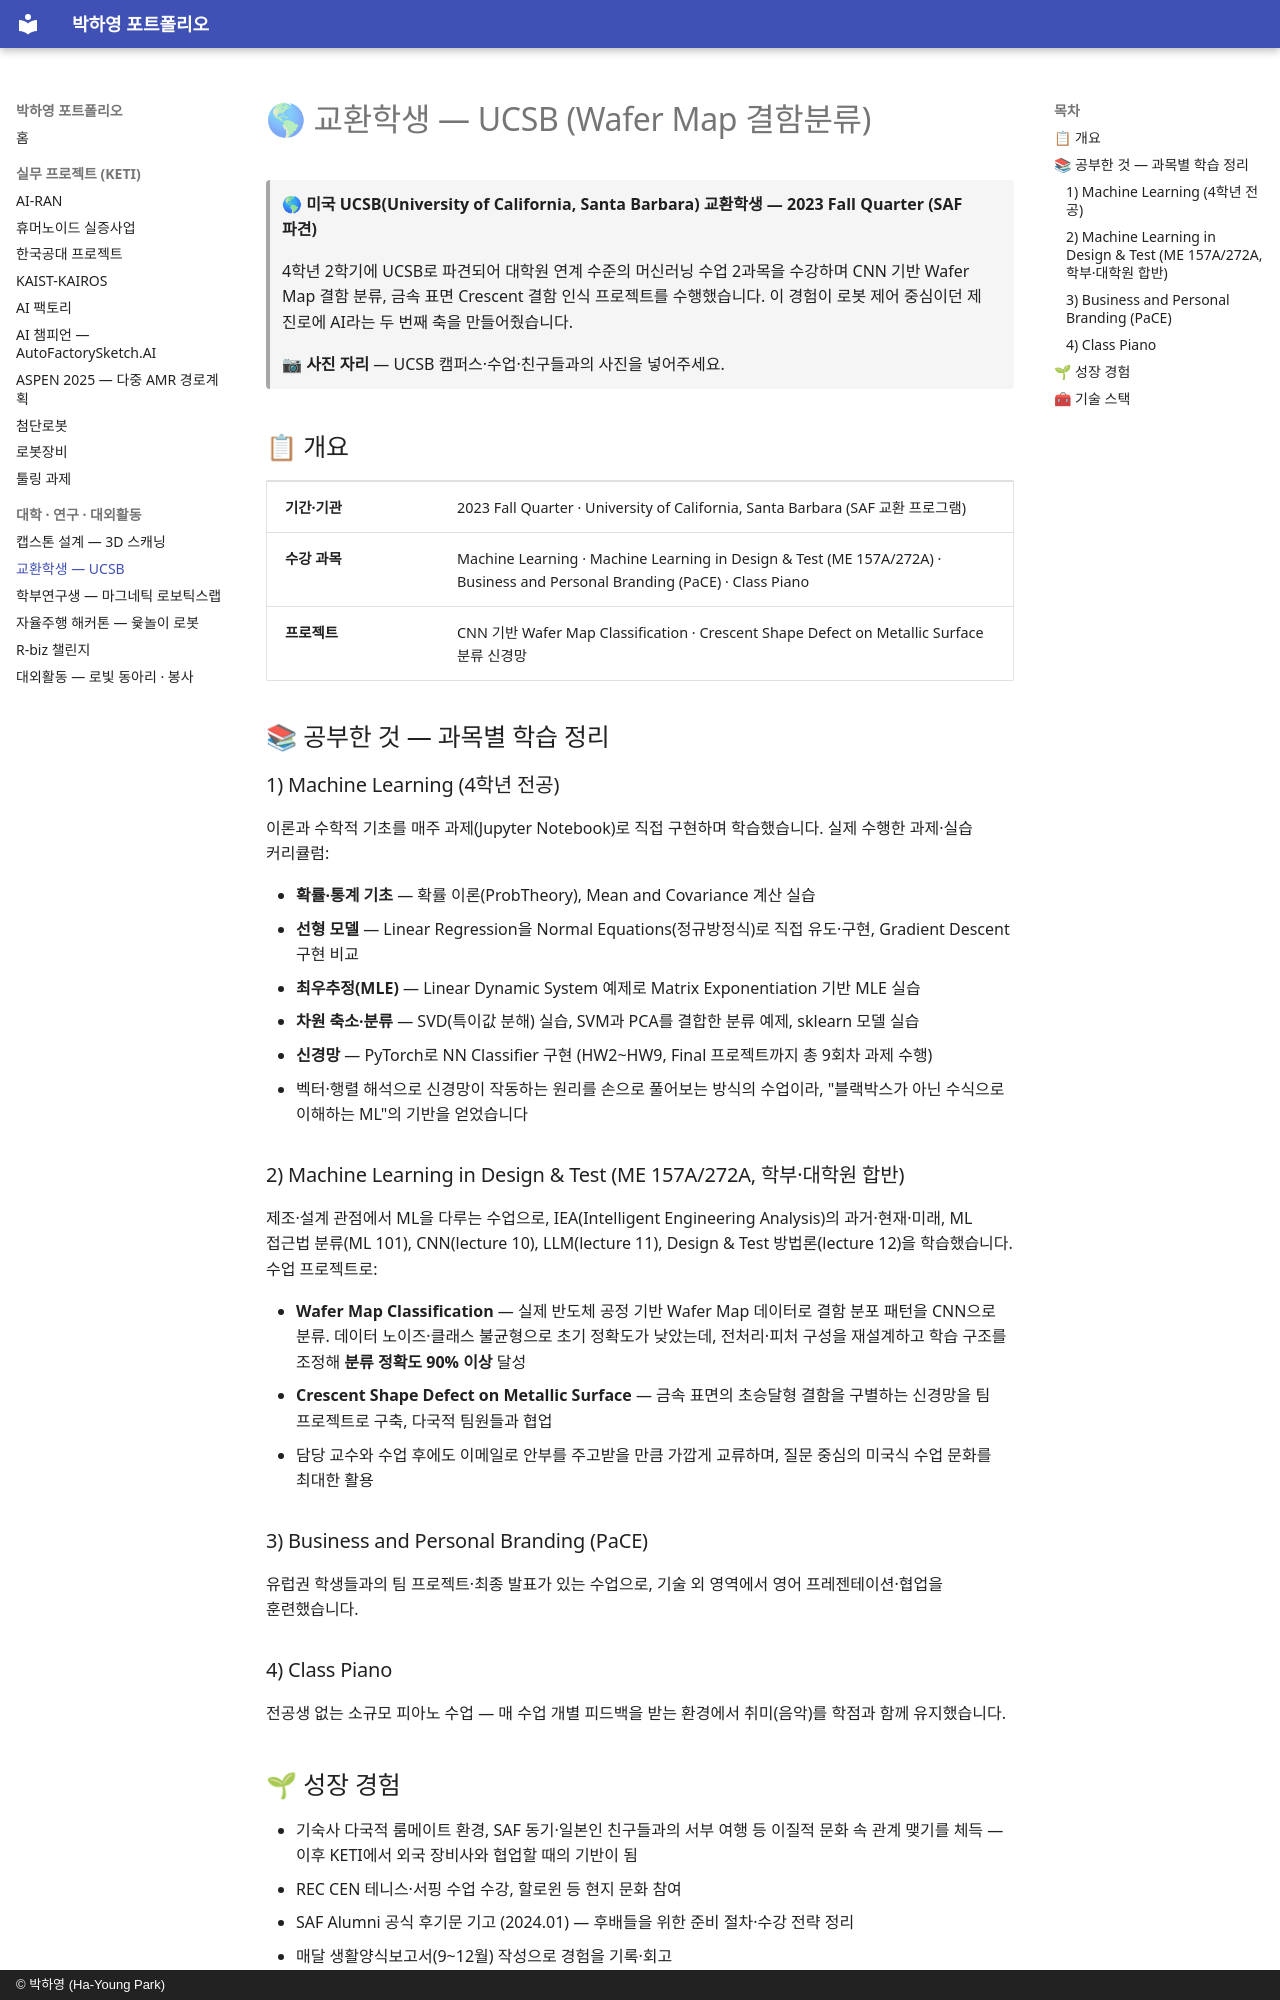

repository: phy0916/portfolio · page: activities/02-ucsb-exchange/index.html · generator: mkdocs · copyright: © 박하영 (Ha-Young Park)

# 🌎 교환학생 — UCSB (Wafer Map 결함분류)

> 🌎 **미국 UCSB(University of California, Santa Barbara) 교환학생 — 2023 Fall Quarter (SAF 파견)**
>
> 4학년 2학기에 UCSB로 파견되어 대학원 연계 수준의 머신러닝 수업 2과목을 수강하며 CNN 기반 Wafer Map 결함 분류, 금속 표면 Crescent 결함 인식 프로젝트를 수행했습니다. 이 경험이 로봇 제어 중심이던 제 진로에 AI라는 두 번째 축을 만들어줬습니다.

> 📷 **사진 자리** — UCSB 캠퍼스·수업·친구들과의 사진을 넣어주세요.

## 📋 개요

| | |
|---|---|
| **기간·기관** | 2023 Fall Quarter · University of California, Santa Barbara (SAF 교환 프로그램) |
| **수강 과목** | Machine Learning · Machine Learning in Design & Test (ME 157A/272A) · Business and Personal Branding (PaCE) · Class Piano |
| **프로젝트** | CNN 기반 Wafer Map Classification · Crescent Shape Defect on Metallic Surface 분류 신경망 |

## 📚 공부한 것 — 과목별 학습 정리

### 1) Machine Learning (4학년 전공)

이론과 수학적 기초를 매주 과제(Jupyter Notebook)로 직접 구현하며 학습했습니다. 실제 수행한 과제·실습 커리큘럼:

- **확률·통계 기초** — 확률 이론(ProbTheory), Mean and Covariance 계산 실습
- **선형 모델** — Linear Regression을 Normal Equations(정규방정식)로 직접 유도·구현, Gradient Descent 구현 비교
- **최우추정(MLE)** — Linear Dynamic System 예제로 Matrix Exponentiation 기반 MLE 실습
- **차원 축소·분류** — SVD(특이값 분해) 실습, SVM과 PCA를 결합한 분류 예제, sklearn 모델 실습
- **신경망** — PyTorch로 NN Classifier 구현 (HW2\~HW9, Final 프로젝트까지 총 9회차 과제 수행)
- 벡터·행렬 해석으로 신경망이 작동하는 원리를 손으로 풀어보는 방식의 수업이라, "블랙박스가 아닌 수식으로 이해하는 ML"의 기반을 얻었습니다

### 2) Machine Learning in Design & Test (ME 157A/272A, 학부·대학원 합반)

제조·설계 관점에서 ML을 다루는 수업으로, IEA(Intelligent Engineering Analysis)의 과거·현재·미래, ML 접근법 분류(ML 101), CNN(lecture 10), LLM(lecture 11), Design & Test 방법론(lecture 12)을 학습했습니다. 수업 프로젝트로:

- **Wafer Map Classification** — 실제 반도체 공정 기반 Wafer Map 데이터로 결함 분포 패턴을 CNN으로 분류. 데이터 노이즈·클래스 불균형으로 초기 정확도가 낮았는데, 전처리·피처 구성을 재설계하고 학습 구조를 조정해 **분류 정확도 90% 이상** 달성
- **Crescent Shape Defect on Metallic Surface** — 금속 표면의 초승달형 결함을 구별하는 신경망을 팀 프로젝트로 구축, 다국적 팀원들과 협업
- 담당 교수와 수업 후에도 이메일로 안부를 주고받을 만큼 가깝게 교류하며, 질문 중심의 미국식 수업 문화를 최대한 활용

### 3) Business and Personal Branding (PaCE)

유럽권 학생들과의 팀 프로젝트·최종 발표가 있는 수업으로, 기술 외 영역에서 영어 프레젠테이션·협업을 훈련했습니다.

### 4) Class Piano

전공생 없는 소규모 피아노 수업 — 매 수업 개별 피드백을 받는 환경에서 취미(음악)를 학점과 함께 유지했습니다.
